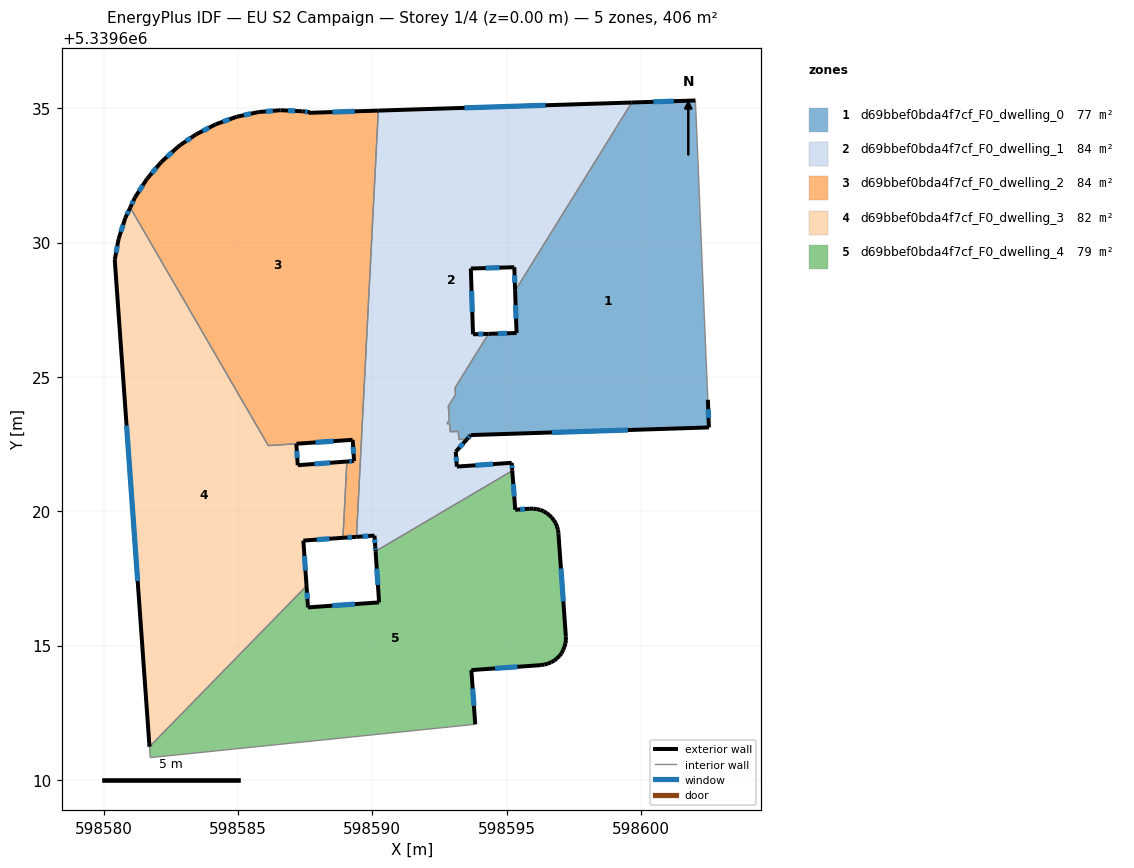
=== STOREY PLAN SPEC (per zone: floor XY polygon, exterior-wall plan segments, windows/doors) ===
zone 1: d69bbef0bda4f7cf_F0_dwelling_0  (77.3 m²)
  floor: (598602.02, 5339635.29) (598602.03, 5339635.23) (598602.08, 5339634.07) (598602.42, 5339625.75) (598602.49, 5339624.15) (598602.53, 5339623.12) (598593.66, 5339622.84) (598593.52, 5339622.68) (598593.23, 5339622.67) (598593.20, 5339622.97) (598592.90, 5339622.96) (598592.88, 5339623.26) (598592.78, 5339623.26) (598592.87, 5339623.40) (598592.83, 5339623.91) (598593.10, 5339624.34) (598593.08, 5339624.59) (598594.32, 5339626.60) (598595.37, 5339626.63) (598595.31, 5339628.21) (598599.65, 5339635.21)
  exterior wall: (598595.37, 5339626.63) – (598594.32, 5339626.60)  [1.0 m]
    window: (598595.01, 5339626.62) – (598594.68, 5339626.61)  [0.3 m²]
  exterior wall: (598595.31, 5339628.21) – (598595.37, 5339626.63)  [1.6 m]
    window: (598595.33, 5339627.67) – (598595.35, 5339627.17)  [0.5 m²]
  exterior wall: (598602.03, 5339635.29) – (598599.66, 5339635.21)  [2.4 m]
    window: (598601.22, 5339635.26) – (598600.46, 5339635.24)  [0.7 m²]
  exterior wall: (598602.53, 5339623.12) – (598602.49, 5339624.15)  [1.0 m]
    window: (598602.51, 5339623.47) – (598602.50, 5339623.80)  [0.3 m²]
  exterior wall: (598593.66, 5339622.84) – (598602.53, 5339623.12)  [8.9 m]
    window: (598596.68, 5339622.93) – (598599.51, 5339623.02)  [2.7 m²]
  exterior wall: (598593.52, 5339622.68) – (598593.66, 5339622.84)  [0.2 m]
    window: (598593.57, 5339622.73) – (598593.62, 5339622.78)  [0.1 m²]
  interior walls: 15
zone 2: d69bbef0bda4f7cf_F0_dwelling_1  (83.7 m²)
  floor: (598599.65, 5339635.21) (598595.31, 5339628.21) (598595.28, 5339629.08) (598593.67, 5339629.04) (598593.75, 5339626.59) (598594.32, 5339626.60) (598593.08, 5339624.59) (598593.10, 5339624.34) (598592.83, 5339623.91) (598592.87, 5339623.40) (598592.78, 5339623.26) (598592.88, 5339623.26) (598592.90, 5339622.96) (598593.20, 5339622.97) (598593.22, 5339622.67) (598593.52, 5339622.68) (598593.10, 5339622.22) (598593.15, 5339621.66) (598595.19, 5339621.80) (598595.21, 5339621.51) (598590.12, 5339618.51) (598590.11, 5339618.68) (598590.08, 5339619.09) (598589.41, 5339619.05) (598590.22, 5339634.91)
  exterior wall: (598590.08, 5339619.09) – (598590.11, 5339618.68)  [0.4 m]
    window: (598590.09, 5339618.95) – (598590.10, 5339618.82)  [0.1 m²]
  exterior wall: (598589.41, 5339619.05) – (598590.08, 5339619.09)  [0.7 m]
    window: (598589.64, 5339619.06) – (598589.85, 5339619.08)  [0.2 m²]
  exterior wall: (598599.66, 5339635.21) – (598590.22, 5339634.91)  [9.4 m]
    window: (598596.45, 5339635.11) – (598593.43, 5339635.02)  [2.9 m²]
  exterior wall: (598595.28, 5339629.08) – (598595.31, 5339628.21)  [0.9 m]
    window: (598595.29, 5339628.78) – (598595.30, 5339628.50)  [0.3 m²]
  exterior wall: (598593.67, 5339629.04) – (598595.28, 5339629.08)  [1.6 m]
    window: (598594.22, 5339629.05) – (598594.73, 5339629.07)  [0.5 m²]
  exterior wall: (598593.75, 5339626.59) – (598593.67, 5339629.04)  [2.4 m]
    window: (598593.72, 5339627.42) – (598593.69, 5339628.20)  [0.8 m²]
  exterior wall: (598594.32, 5339626.60) – (598593.75, 5339626.59)  [0.6 m]
    window: (598594.13, 5339626.60) – (598593.94, 5339626.59)  [0.2 m²]
  exterior wall: (598593.10, 5339622.22) – (598593.52, 5339622.68)  [0.6 m]
    window: (598593.25, 5339622.37) – (598593.38, 5339622.52)  [0.2 m²]
  exterior wall: (598593.15, 5339621.66) – (598593.10, 5339622.22)  [0.6 m]
    window: (598593.13, 5339621.85) – (598593.12, 5339622.03)  [0.2 m²]
  exterior wall: (598595.19, 5339621.80) – (598593.15, 5339621.66)  [2.0 m]
    window: (598594.49, 5339621.76) – (598593.84, 5339621.71)  [0.6 m²]
  exterior wall: (598595.21, 5339621.51) – (598595.19, 5339621.80)  [0.3 m]
    window: (598595.20, 5339621.61) – (598595.19, 5339621.70)  [0.1 m²]
  exterior wall: (598590.11, 5339618.68) – (598590.12, 5339618.51)  [0.2 m]
    window: (598590.11, 5339618.62) – (598590.12, 5339618.57)  [0.1 m²]
  interior walls: 13
zone 3: d69bbef0bda4f7cf_F0_dwelling_2  (83.7 m²)
  floor: (598590.22, 5339634.91) (598589.41, 5339619.05) (598588.91, 5339619.01) (598589.05, 5339621.85) (598589.32, 5339621.87) (598589.27, 5339622.66) (598587.17, 5339622.51) (598586.13, 5339622.44) (598580.99, 5339631.30) (598581.16, 5339631.67) (598581.61, 5339632.37) (598582.14, 5339633.00) (598582.75, 5339633.55) (598582.88, 5339633.65) (598583.43, 5339634.03) (598584.17, 5339634.40) (598584.95, 5339634.68) (598585.75, 5339634.86) (598586.58, 5339634.93) (598587.40, 5339634.89) (598587.67, 5339634.85) (598587.63, 5339634.83)
  exterior wall: (598589.32, 5339621.87) – (598589.05, 5339621.85)  [0.3 m]
    window: (598589.23, 5339621.86) – (598589.14, 5339621.86)  [0.1 m²]
  exterior wall: (598589.27, 5339622.66) – (598589.32, 5339621.87)  [0.8 m]
    window: (598589.29, 5339622.39) – (598589.30, 5339622.14)  [0.2 m²]
  exterior wall: (598587.18, 5339622.51) – (598589.27, 5339622.66)  [2.1 m]
    window: (598587.89, 5339622.56) – (598588.56, 5339622.61)  [0.6 m²]
  exterior wall: (598581.16, 5339631.67) – (598580.99, 5339631.30)  [0.4 m]
    window: (598581.10, 5339631.55) – (598581.05, 5339631.43)  [0.1 m²]
  exterior wall: (598581.61, 5339632.37) – (598581.16, 5339631.67)  [0.8 m]
    window: (598581.45, 5339632.13) – (598581.31, 5339631.91)  [0.3 m²]
  exterior wall: (598582.14, 5339633.00) – (598581.61, 5339632.37)  [0.8 m]
    window: (598581.96, 5339632.78) – (598581.79, 5339632.58)  [0.3 m²]
  exterior wall: (598582.75, 5339633.55) – (598582.14, 5339633.00)  [0.8 m]
    window: (598582.55, 5339633.36) – (598582.35, 5339633.19)  [0.3 m²]
  exterior wall: (598582.88, 5339633.65) – (598582.75, 5339633.55)  [0.2 m]
  exterior wall: (598583.43, 5339634.03) – (598582.88, 5339633.65)  [0.7 m]
    window: (598583.24, 5339633.90) – (598583.06, 5339633.78)  [0.2 m²]
  exterior wall: (598584.17, 5339634.40) – (598583.43, 5339634.03)  [0.8 m]
    window: (598583.92, 5339634.27) – (598583.68, 5339634.15)  [0.3 m²]
  exterior wall: (598584.95, 5339634.68) – (598584.17, 5339634.40)  [0.8 m]
    window: (598584.68, 5339634.59) – (598584.43, 5339634.50)  [0.3 m²]
  exterior wall: (598585.76, 5339634.86) – (598584.95, 5339634.68)  [0.8 m]
    window: (598585.48, 5339634.80) – (598585.22, 5339634.74)  [0.3 m²]
  exterior wall: (598586.58, 5339634.93) – (598585.76, 5339634.86)  [0.8 m]
    window: (598586.30, 5339634.90) – (598586.04, 5339634.88)  [0.3 m²]
  exterior wall: (598587.41, 5339634.89) – (598586.58, 5339634.93)  [0.8 m]
    window: (598587.12, 5339634.90) – (598586.86, 5339634.91)  [0.3 m²]
  exterior wall: (598587.68, 5339634.85) – (598587.41, 5339634.89)  [0.3 m]
    window: (598587.58, 5339634.86) – (598587.50, 5339634.87)  [0.1 m²]
  exterior wall: (598587.68, 5339634.85) – (598587.64, 5339634.83)  [0.0 m]
  exterior wall: (598590.22, 5339634.91) – (598587.64, 5339634.83)  [2.6 m]
    window: (598589.34, 5339634.88) – (598588.51, 5339634.86)  [0.8 m²]
  exterior wall: (598588.91, 5339619.01) – (598589.41, 5339619.05)  [0.5 m]
    window: (598589.08, 5339619.02) – (598589.24, 5339619.04)  [0.2 m²]
  interior walls: 4
zone 4: d69bbef0bda4f7cf_F0_dwelling_3  (81.9 m²)
  floor: (598580.99, 5339631.30) (598586.13, 5339622.44) (598587.17, 5339622.51) (598587.22, 5339621.71) (598589.05, 5339621.85) (598588.91, 5339619.01) (598587.43, 5339618.91) (598587.55, 5339617.22) (598581.70, 5339611.24) (598580.41, 5339629.36) (598580.55, 5339630.13) (598580.81, 5339630.92)
  exterior wall: (598580.56, 5339630.13) – (598580.41, 5339629.36)  [0.8 m]
    window: (598580.51, 5339629.87) – (598580.46, 5339629.62)  [0.2 m²]
  exterior wall: (598580.81, 5339630.92) – (598580.56, 5339630.13)  [0.8 m]
    window: (598580.72, 5339630.65) – (598580.64, 5339630.40)  [0.3 m²]
  exterior wall: (598580.99, 5339631.30) – (598580.81, 5339630.92)  [0.4 m]
    window: (598580.93, 5339631.18) – (598580.87, 5339631.05)  [0.1 m²]
  exterior wall: (598587.22, 5339621.71) – (598587.17, 5339622.51)  [0.8 m]
    window: (598587.20, 5339621.99) – (598587.19, 5339622.24)  [0.2 m²]
  exterior wall: (598589.05, 5339621.85) – (598587.22, 5339621.71)  [1.8 m]
    window: (598588.43, 5339621.80) – (598587.85, 5339621.76)  [0.6 m²]
  exterior wall: (598587.43, 5339618.91) – (598588.91, 5339619.01)  [1.5 m]
    window: (598587.93, 5339618.94) – (598588.40, 5339618.98)  [0.5 m²]
  exterior wall: (598587.55, 5339617.22) – (598587.43, 5339618.91)  [1.7 m]
    window: (598587.51, 5339617.79) – (598587.47, 5339618.33)  [0.5 m²]
  exterior wall: (598580.41, 5339629.36) – (598581.70, 5339611.24)  [18.2 m]
    window: (598580.85, 5339623.19) – (598581.27, 5339617.40)  [5.6 m²]
  interior walls: 4
zone 5: d69bbef0bda4f7cf_F0_dwelling_4  (79.3 m²)
  floor: (598596.37, 5339620.00) (598596.48, 5339619.93) (598596.58, 5339619.86) (598596.68, 5339619.77) (598596.76, 5339619.66) (598596.83, 5339619.55) (598596.87, 5339619.43) (598596.91, 5339619.30) (598596.93, 5339619.17) (598597.20, 5339615.34) (598597.20, 5339615.21) (598597.19, 5339615.08) (598597.15, 5339614.96) (598597.10, 5339614.84) (598597.04, 5339614.72) (598596.97, 5339614.62) (598596.87, 5339614.52) (598596.77, 5339614.44) (598596.65, 5339614.38) (598596.53, 5339614.33) (598596.40, 5339614.29) (598596.28, 5339614.27) (598593.69, 5339614.09) (598593.83, 5339612.07) (598581.73, 5339610.83) (598581.70, 5339611.24) (598587.55, 5339617.22) (598587.60, 5339616.49) (598587.60, 5339616.42) (598590.25, 5339616.61) (598590.12, 5339618.51) (598595.21, 5339621.51) (598595.32, 5339620.06) (598595.86, 5339620.09) (598595.99, 5339620.10) (598596.12, 5339620.08) (598596.25, 5339620.05)
  exterior wall: (598596.37, 5339620.00) – (598596.25, 5339620.05)  [0.1 m]
  exterior wall: (598596.48, 5339619.93) – (598596.37, 5339620.00)  [0.1 m]
  exterior wall: (598596.58, 5339619.86) – (598596.48, 5339619.93)  [0.1 m]
  exterior wall: (598596.68, 5339619.77) – (598596.58, 5339619.86)  [0.1 m]
  exterior wall: (598596.76, 5339619.66) – (598596.68, 5339619.77)  [0.1 m]
  exterior wall: (598596.83, 5339619.55) – (598596.76, 5339619.66)  [0.1 m]
  exterior wall: (598596.87, 5339619.43) – (598596.83, 5339619.55)  [0.1 m]
  exterior wall: (598596.91, 5339619.30) – (598596.87, 5339619.43)  [0.1 m]
  exterior wall: (598596.93, 5339619.17) – (598596.91, 5339619.30)  [0.1 m]
  exterior wall: (598597.20, 5339615.34) – (598596.93, 5339619.17)  [3.8 m]
    window: (598597.11, 5339616.64) – (598597.02, 5339617.87)  [1.2 m²]
  exterior wall: (598597.20, 5339615.21) – (598597.20, 5339615.34)  [0.1 m]
  exterior wall: (598597.19, 5339615.08) – (598597.20, 5339615.21)  [0.1 m]
  exterior wall: (598597.15, 5339614.96) – (598597.19, 5339615.08)  [0.1 m]
  exterior wall: (598597.10, 5339614.84) – (598597.15, 5339614.96)  [0.1 m]
  exterior wall: (598597.04, 5339614.72) – (598597.10, 5339614.84)  [0.1 m]
  exterior wall: (598596.97, 5339614.62) – (598597.04, 5339614.72)  [0.1 m]
  exterior wall: (598596.87, 5339614.52) – (598596.97, 5339614.62)  [0.1 m]
  exterior wall: (598596.77, 5339614.44) – (598596.87, 5339614.52)  [0.1 m]
  exterior wall: (598596.65, 5339614.38) – (598596.77, 5339614.44)  [0.1 m]
  exterior wall: (598596.53, 5339614.33) – (598596.65, 5339614.38)  [0.1 m]
  exterior wall: (598596.40, 5339614.29) – (598596.53, 5339614.33)  [0.1 m]
  exterior wall: (598596.28, 5339614.27) – (598596.40, 5339614.29)  [0.1 m]
  exterior wall: (598593.69, 5339614.09) – (598596.28, 5339614.27)  [2.6 m]
    window: (598594.57, 5339614.15) – (598595.40, 5339614.21)  [0.8 m²]
  exterior wall: (598593.83, 5339612.07) – (598593.69, 5339614.09)  [2.0 m]
    window: (598593.78, 5339612.76) – (598593.73, 5339613.40)  [0.6 m²]
  exterior wall: (598587.60, 5339616.49) – (598587.55, 5339617.22)  [0.7 m]
    window: (598587.58, 5339616.74) – (598587.57, 5339616.97)  [0.2 m²]
  exterior wall: (598587.60, 5339616.42) – (598587.60, 5339616.49)  [0.1 m]
  exterior wall: (598590.25, 5339616.61) – (598587.60, 5339616.42)  [2.7 m]
    window: (598589.35, 5339616.54) – (598588.51, 5339616.49)  [0.8 m²]
  exterior wall: (598590.12, 5339618.51) – (598590.25, 5339616.61)  [1.9 m]
    window: (598590.16, 5339617.86) – (598590.21, 5339617.26)  [0.6 m²]
  exterior wall: (598595.32, 5339620.06) – (598595.21, 5339621.51)  [1.5 m]
    window: (598595.28, 5339620.55) – (598595.25, 5339621.01)  [0.4 m²]
  exterior wall: (598595.86, 5339620.09) – (598595.32, 5339620.06)  [0.5 m]
    window: (598595.68, 5339620.08) – (598595.50, 5339620.07)  [0.2 m²]
  exterior wall: (598595.99, 5339620.10) – (598595.86, 5339620.09)  [0.1 m]
  exterior wall: (598596.12, 5339620.08) – (598595.99, 5339620.10)  [0.1 m]
  exterior wall: (598596.25, 5339620.05) – (598596.12, 5339620.08)  [0.1 m]
  interior walls: 4

=== DERIVED (storey summary) ===
Building: EU S2 Campaign
Storey: 1 of 4  (floor level z = 0.00 m)
Storey gross floor area: 406.1 m²
Zones on this storey: 5
  - d69bbef0bda4f7cf_F0_dwelling_0: floor 77.3 m²; exterior wall 15.1 m (45.3 m²); 6 window(s) 4.6 m²; WWR 10.2%
  - d69bbef0bda4f7cf_F0_dwelling_1: floor 83.7 m²; exterior wall 19.7 m (59.2 m²); 12 window(s) 6.0 m²; WWR 10.2%
  - d69bbef0bda4f7cf_F0_dwelling_2: floor 83.7 m²; exterior wall 14.4 m (43.2 m²); 16 window(s) 4.4 m²; WWR 10.1%
  - d69bbef0bda4f7cf_F0_dwelling_3: floor 81.9 m²; exterior wall 26.0 m (78.0 m²); 8 window(s) 8.0 m²; WWR 10.2%
  - d69bbef0bda4f7cf_F0_dwelling_4: floor 79.3 m²; exterior wall 19.0 m (56.9 m²); 8 window(s) 4.8 m²; WWR 8.5%
Zone adjacency (shared interzone walls):
  - d69bbef0bda4f7cf_F0_dwelling_0 ↔ d69bbef0bda4f7cf_F0_dwelling_1
  - d69bbef0bda4f7cf_F0_dwelling_1 ↔ d69bbef0bda4f7cf_F0_dwelling_2
  - d69bbef0bda4f7cf_F0_dwelling_1 ↔ d69bbef0bda4f7cf_F0_dwelling_4
  - d69bbef0bda4f7cf_F0_dwelling_2 ↔ d69bbef0bda4f7cf_F0_dwelling_3
  - d69bbef0bda4f7cf_F0_dwelling_3 ↔ d69bbef0bda4f7cf_F0_dwelling_4